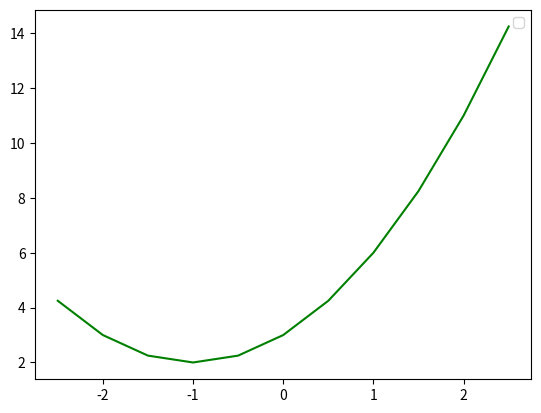

The script that saved this image:
import matplotlib.pyplot as plt

a, b = -2.5, 2.5
n = 11
step = (b-a)/(n-1)

x = [a + step*i for i in range(0, n)]
y = [i**2 +2*i +3 for i in x]
print(x)
print(y)


plt.plot(x,y, 'g')
plt.legend()
plt.show()

